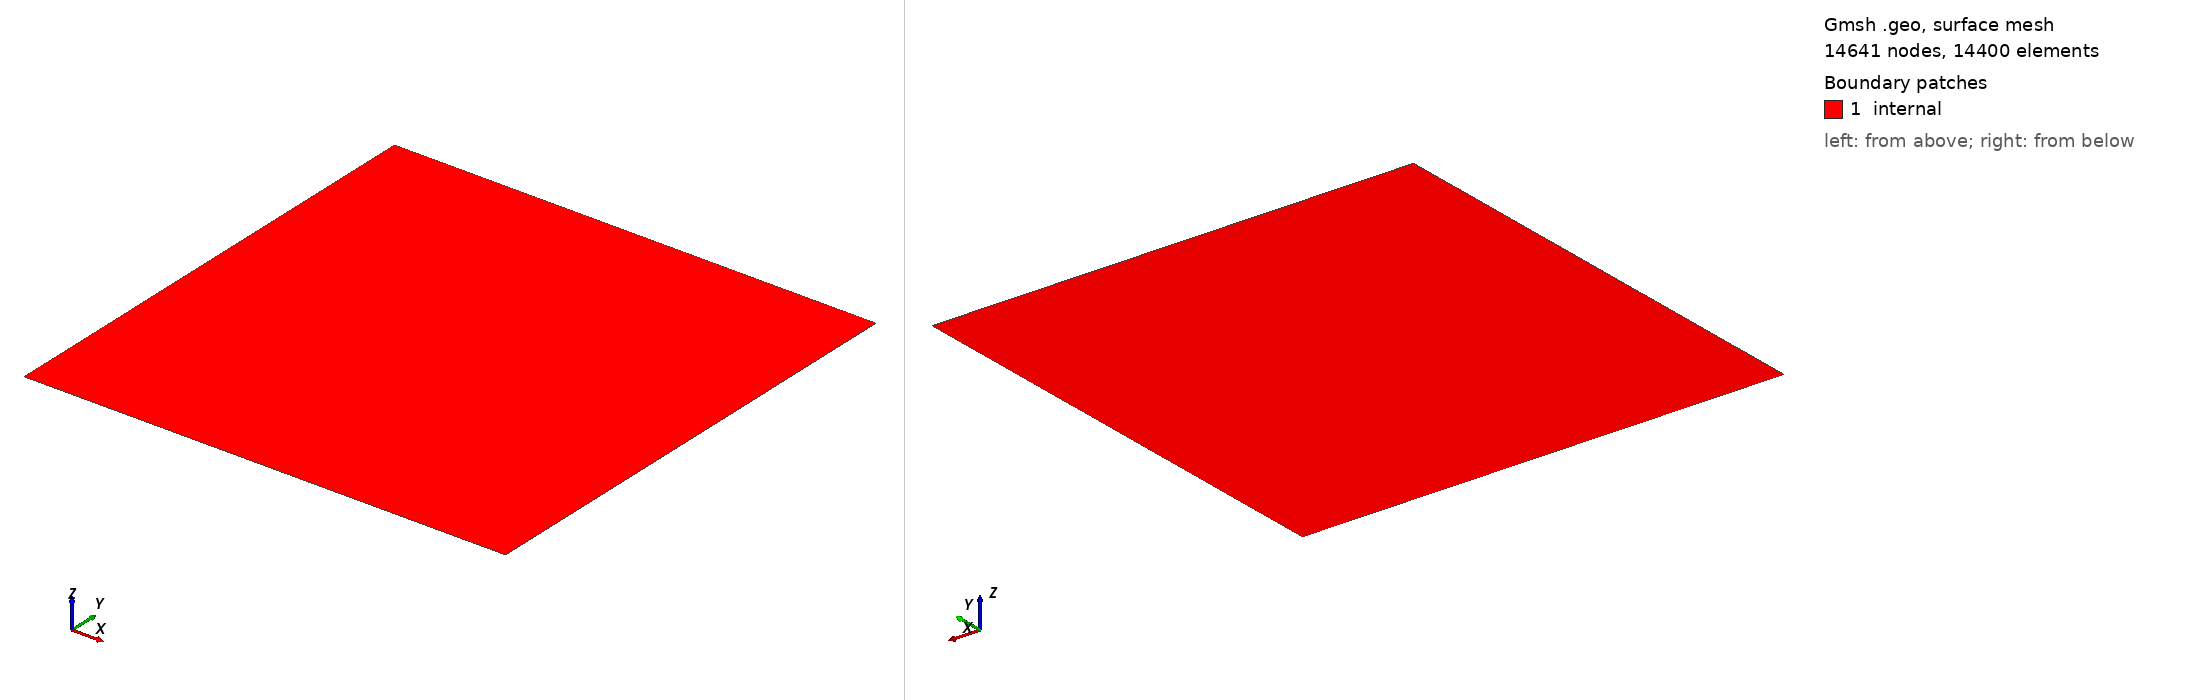

Gmsh geometry script, surface-meshed: 14641 nodes, 14400 surface elements. Boundary patches (legend numbers): 1 internal. Left view from above one corner, right view from below the opposite corner. Legend entries are the model's physical surfaces. The drawing asked Gmsh for element sizes between 1% and 20% of the model's largest extent; the script's own settings can give other sizes.

=== mesh.geo (drawn) ===

s = 0.1;

Point(1) = {0, 0, 0, s};
Point(2) = {1, 0, 0, s};
Point(3) = {1, 1, 0, s};
Point(4) = {0, 1, 0, s};

Line(1) = {1, 2};
Line(2) = {2, 3};
Line(3) = {3, 4};
Line(4) = {4, 1};

Curve Loop(1) = {1, 2, 3, 4};
Plane Surface(1) = {1};


Physical Curve("sides") = {1, 2, 3, 4};
Physical Surface("internal") = {1};

//Mesh.MeshSizeFromPoints = 1;


Transfinite Curve{1, 2, 3, 4} = 121;
Transfinite Surface{1};

Recombine Surface{1};
